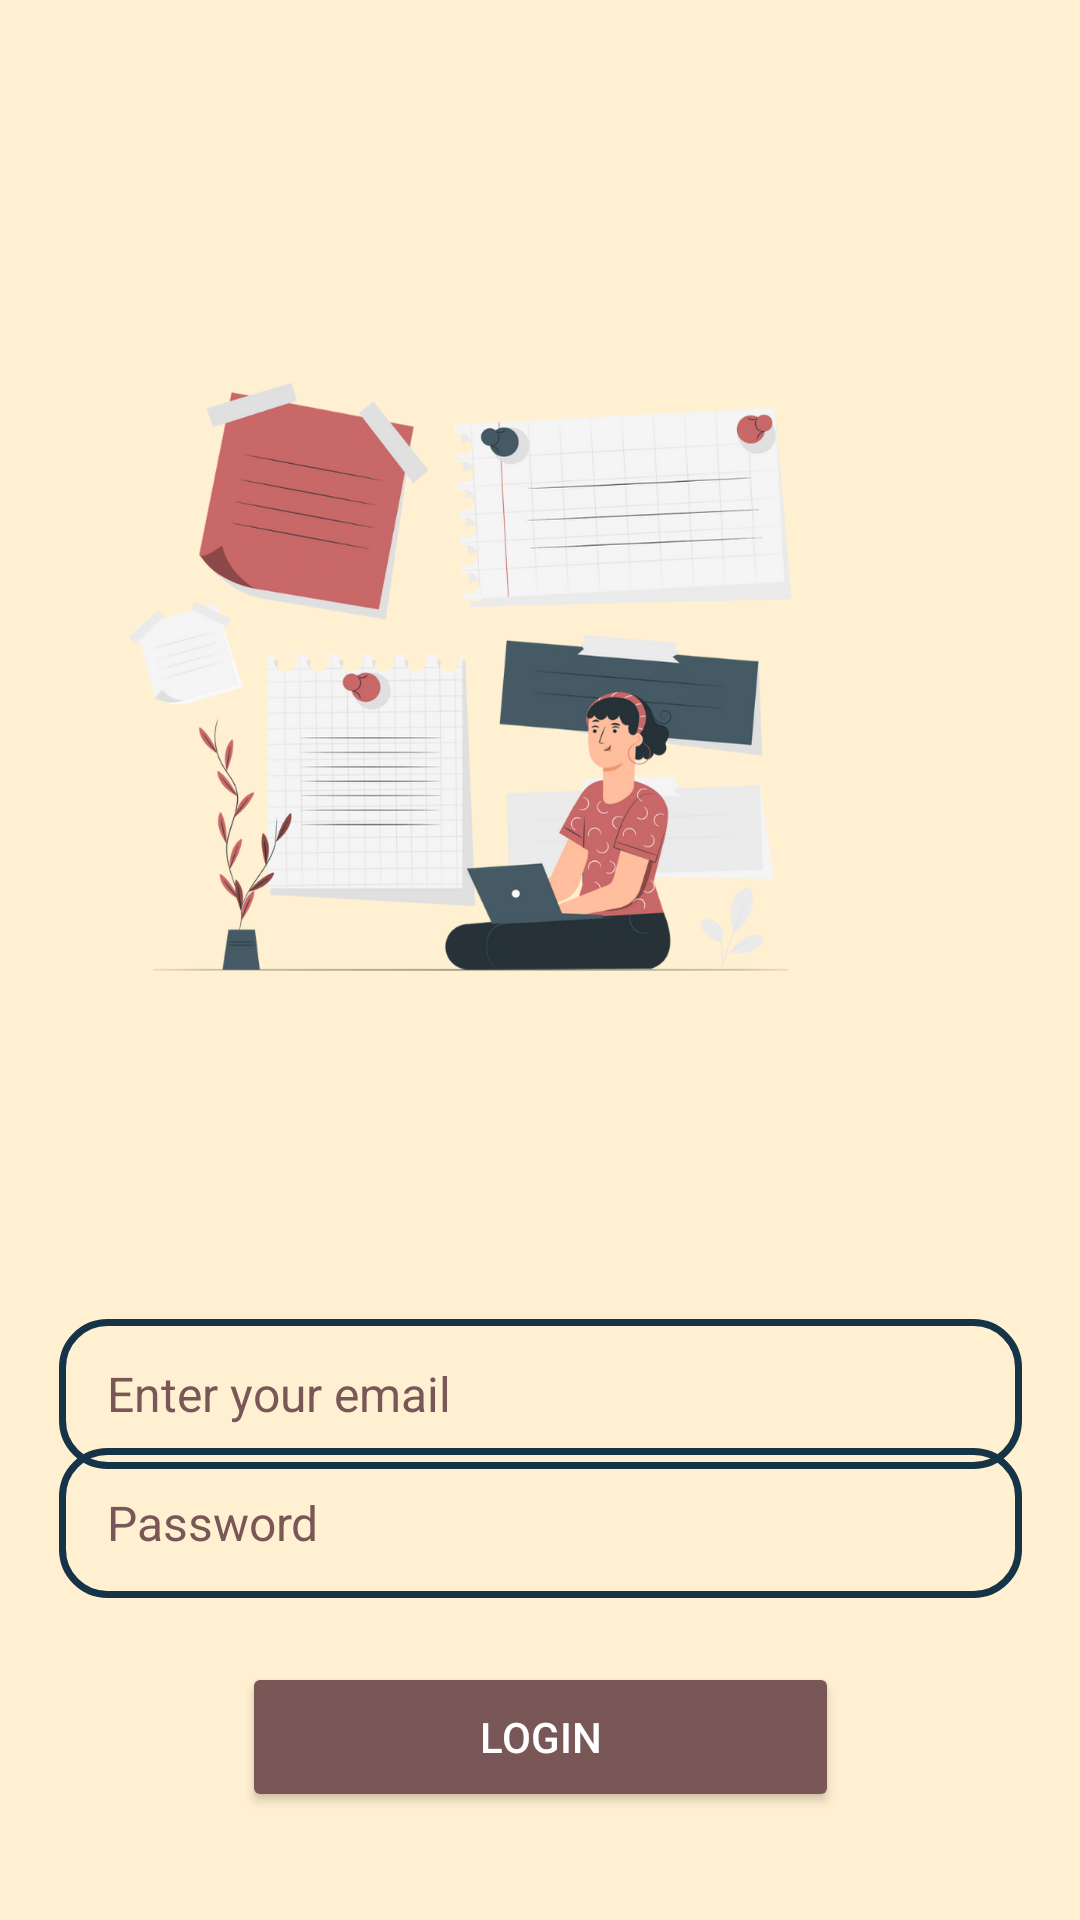

Here is an Android app screen rendered from its layout file. Give the layout XML and the strings, colors and styles it references.
<!-- AndroidManifest.xml: application theme Theme.TaskManagerAppWithAlarmReminder -->
<!-- res/layout/activity_signin.xml -->
<?xml version="1.0" encoding="utf-8"?>
<androidx.constraintlayout.widget.ConstraintLayout xmlns:android="http://schemas.android.com/apk/res/android"
    xmlns:app="http://schemas.android.com/apk/res-auto"
    xmlns:tools="http://schemas.android.com/tools"
    android:layout_width="match_parent"
    android:layout_height="match_parent"
    android:background="#FFF0D1"
    android:backgroundTint="#FFF0D1"
    tools:context=".Signin">


    <ImageView
        android:id="@+id/imageView4"
        android:layout_width="417dp"
        android:layout_height="728dp"
        app:layout_constraintBottom_toBottomOf="parent"
        app:layout_constraintEnd_toEndOf="parent"
        app:layout_constraintHorizontal_bias="1.0"
        app:layout_constraintStart_toStartOf="parent"
        app:layout_constraintTop_toTopOf="parent"
        app:layout_constraintVertical_bias="1.0"
        app:srcCompat="@drawable/login" />


    <EditText
        android:id="@+id/editTextText47"
        android:layout_width="321dp"
        android:layout_height="50dp"
        android:layout_gravity="center_horizontal"
        android:layout_marginTop="25dp"
        android:background="@drawable/text_box"
        android:ems="10"
        android:hint="  Enter your email"
        android:inputType="text"
        android:paddingStart="8dp"
        android:textColor="@color/black"
        android:textColorHint="#795757"
        android:textSize="16dp"
        app:layout_constraintBottom_toBottomOf="parent"
        app:layout_constraintEnd_toEndOf="parent"
        app:layout_constraintStart_toStartOf="parent"
        app:layout_constraintTop_toTopOf="parent"
        app:layout_constraintVertical_bias="0.734" />

    <EditText
        android:id="@+id/editTextText46"
        android:layout_width="321dp"
        android:layout_height="50dp"
        android:layout_gravity="center_horizontal"
        android:layout_marginTop="25dp"
        android:background="@drawable/text_box"
        android:ems="10"
        android:hint="  Password"
        android:inputType="text"
        android:paddingStart="8dp"
        android:textColor="@color/black"
        android:textColorHint="#795757"
        android:textSize="16dp"
        app:layout_constraintBottom_toBottomOf="parent"
        app:layout_constraintEnd_toEndOf="parent"
        app:layout_constraintStart_toStartOf="parent"
        app:layout_constraintTop_toTopOf="parent"
        app:layout_constraintVertical_bias="0.81" />

    <Button
        android:id="@+id/loginBtn"
        android:layout_width="199dp"
        android:layout_height="50dp"
        android:backgroundTint="#795757"
        android:text="Login"
        android:textColor="@color/white"
        app:layout_constraintBottom_toBottomOf="parent"
        app:layout_constraintEnd_toEndOf="parent"
        app:layout_constraintStart_toStartOf="parent"
        app:layout_constraintTop_toTopOf="parent"
        app:layout_constraintVertical_bias="0.939" />


</androidx.constraintlayout.widget.ConstraintLayout>
<!-- resources referenced by this layout -->
<resources>
  <color name="black">#FF000000</color>
  <color name="white">#FFFFFFFF</color>
  <!-- drawable login: png bitmap (drawable, 379803 bytes) -->
  <!-- drawable text_box (drawable) -->
  <?xml version="1.0" encoding="utf-8"?>
  
  <selector xmlns:android="http://schemas.android.com/apk/res/android">
  
      <item>
          <shape android:shape="rectangle">
  
              <corners android:radius="15dp"/>
              <stroke android:color="#153448" android:width="2.3dp"/>
  
  
          </shape>
  
  
      </item>
  
  </selector>
  <style name="Theme.TaskManagerAppWithAlarmReminder" parent="Base.Theme.TaskManagerAppWithAlarmReminder" />
  <style name="Base.Theme.TaskManagerAppWithAlarmReminder" parent="Theme.Material3.DayNight.NoActionBar">
          
          <item name="colorOnSecondary">@color/primary_color</item>
  
          <item name="android:forceDarkAllowed" tools:targetApi="q">false</item>
  
          <item name="android:statusBarColor" tools:targetApi="l">@color/primary_color</item>
      </style>
  <color name="primary_color">#664343</color>
</resources>
